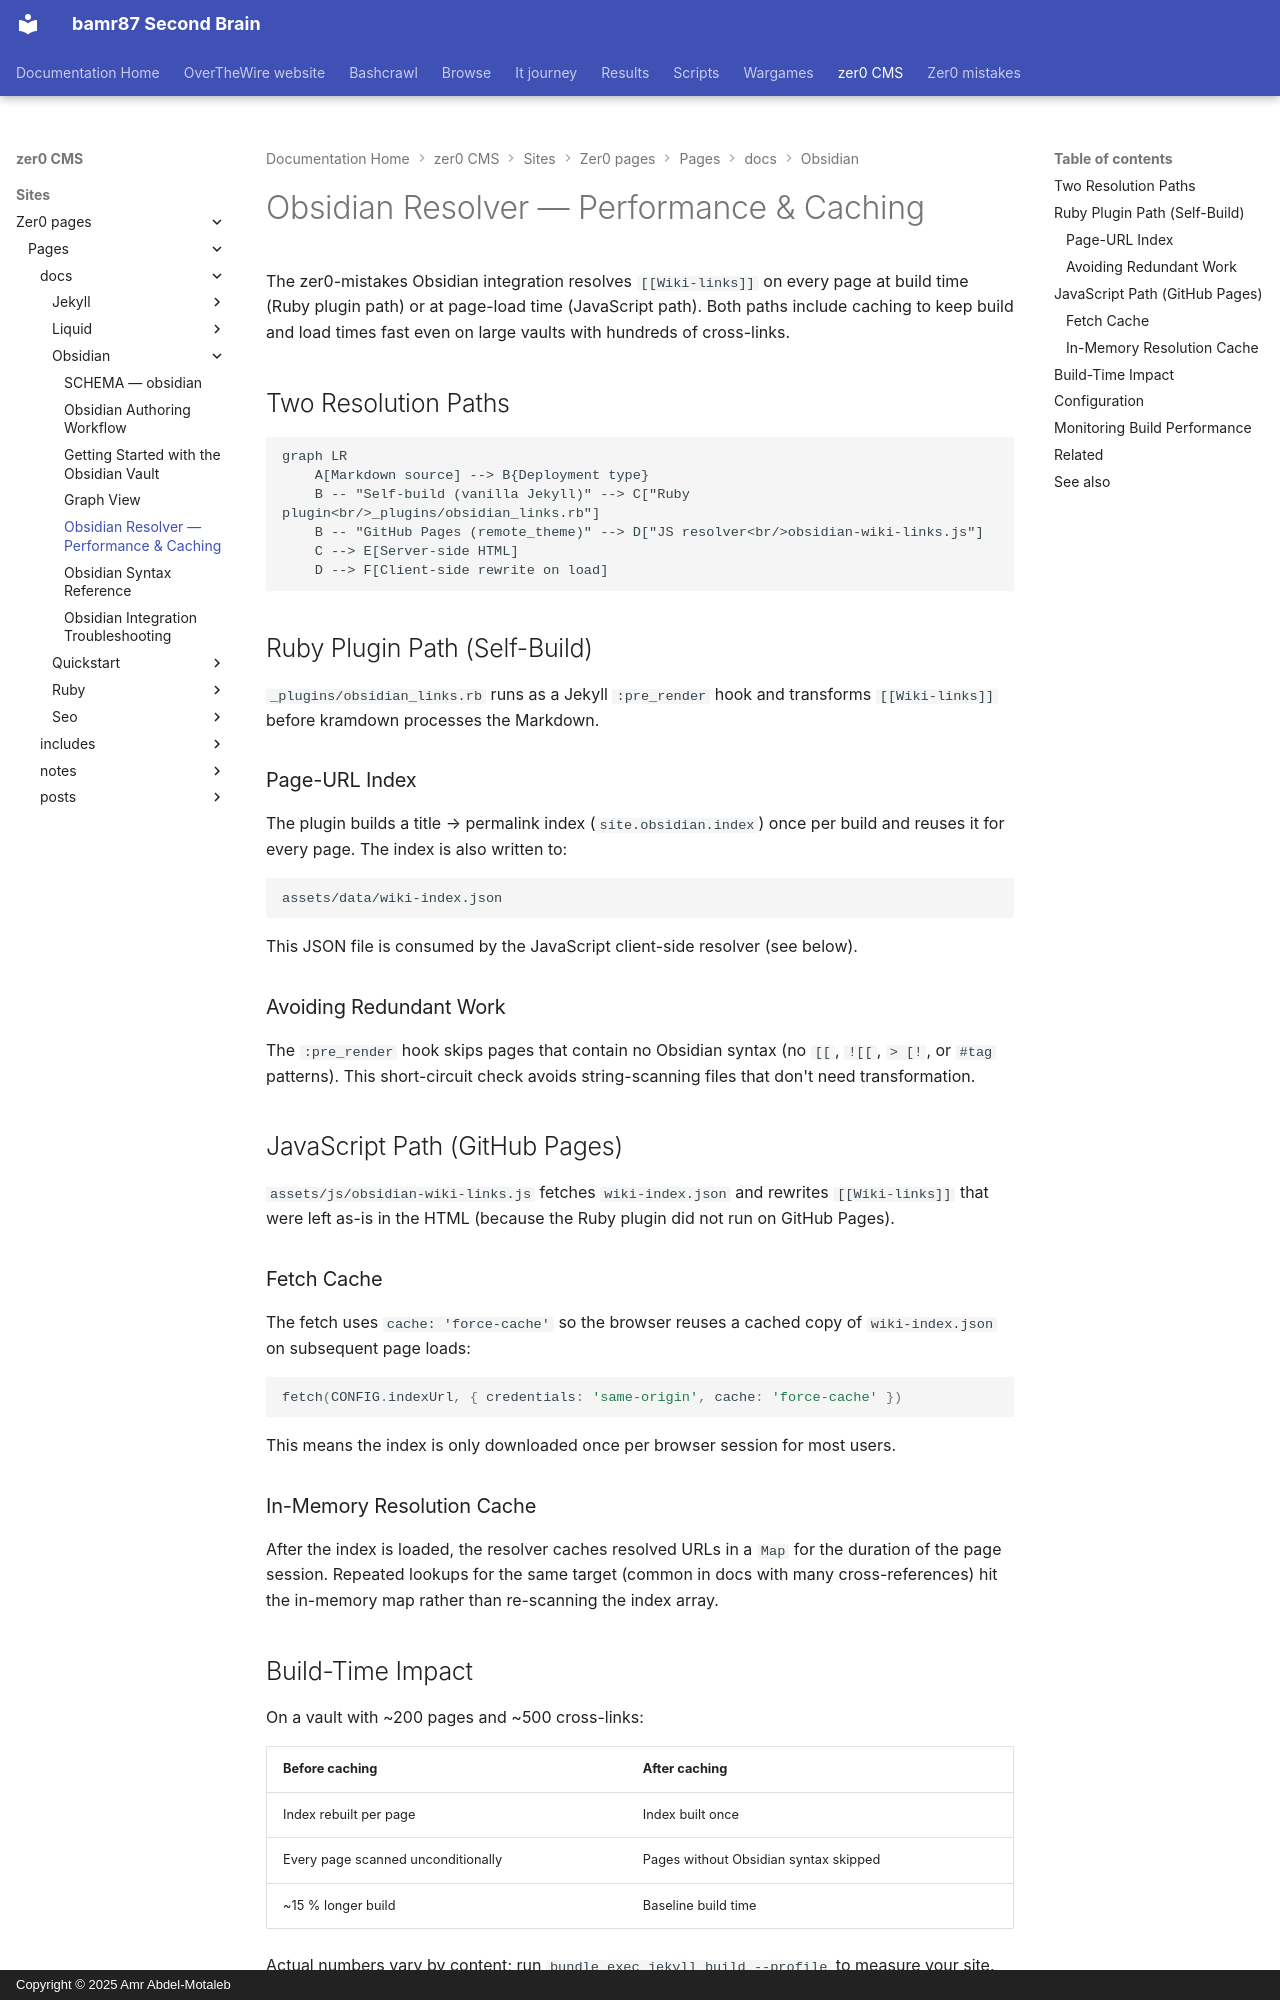

repository: bamr87/README · page: zer0-CMS/sites/zer0-pages/pages/_docs/obsidian/performance/index.html · generator: mkdocs · copyright: Copyright © 2025 Amr Abdel-Motaleb

---
aliases:
- /docs/obsidian/performance/
categories:
- docs
- obsidian
description: How the zer0-mistakes Obsidian wiki-link resolver caches the page-URL
  index and short-circuits rewrites for measurable build-time improvements on large
  vaults.
difficulty: advanced
estimated_reading_time: 8 minutes
lastmod: 2026-05-05 00:00:00+00:00
layout: default
mermaid: true
permalink: /docs/obsidian/performance/
preview: /images/previews/obsidian-resolver-performance-caching.png
sidebar:
  nav: docs
source_file: sites/zer0-pages/pages/_docs/obsidian/performance.md
source_repo: bamr87/zer0-CMS
source_url: https://github.com/bamr87/zer0-CMS/blob/main/sites/zer0-pages/pages/_docs/obsidian/performance.md
tags:
- obsidian
- performance
- jekyll
- optimization
title: Obsidian Resolver — Performance & Caching
type: doc
---

# Obsidian Resolver — Performance & Caching

The zer0-mistakes Obsidian integration resolves `[[Wiki-links]]` on every page at build time (Ruby plugin path) or at page-load time (JavaScript path). Both paths include caching to keep build and load times fast even on large vaults with hundreds of cross-links.

## Two Resolution Paths

```mermaid
graph LR
    A[Markdown source] --> B{Deployment type}
    B -- "Self-build (vanilla Jekyll)" --> C["Ruby plugin<br/>_plugins/obsidian_links.rb"]
    B -- "GitHub Pages (remote_theme)" --> D["JS resolver<br/>obsidian-wiki-links.js"]
    C --> E[Server-side HTML]
    D --> F[Client-side rewrite on load]
```

## Ruby Plugin Path (Self-Build)

`_plugins/obsidian_links.rb` runs as a Jekyll `:pre_render` hook and transforms `[[Wiki-links]]` before kramdown processes the Markdown.

### Page-URL Index

The plugin builds a title → permalink index (`site.obsidian.index`) once per build and reuses it for every page. The index is also written to:

```text
assets/data/wiki-index.json
```

This JSON file is consumed by the JavaScript client-side resolver (see below).

### Avoiding Redundant Work

The `:pre_render` hook skips pages that contain no Obsidian syntax (no `[[`, `![[`, `> [!`, or `#tag` patterns). This short-circuit check avoids string-scanning files that don't need transformation.

## JavaScript Path (GitHub Pages)

`assets/js/obsidian-wiki-links.js` fetches `wiki-index.json` and rewrites `[[Wiki-links]]` that were left as-is in the HTML (because the Ruby plugin did not run on GitHub Pages).

### Fetch Cache

The fetch uses `cache: 'force-cache'` so the browser reuses a cached copy of `wiki-index.json` on subsequent page loads:

```javascript
fetch(CONFIG.indexUrl, { credentials: 'same-origin', cache: 'force-cache' })
```

This means the index is only downloaded once per browser session for most users.

### In-Memory Resolution Cache

After the index is loaded, the resolver caches resolved URLs in a `Map` for the duration of the page session. Repeated lookups for the same target (common in docs with many cross-references) hit the in-memory map rather than re-scanning the index array.
